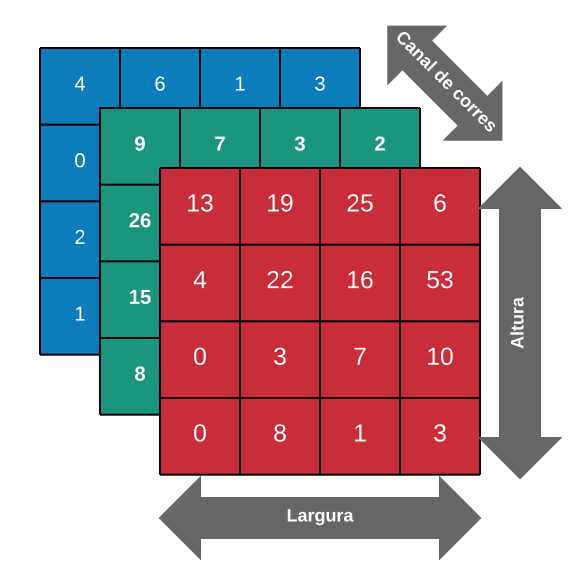

The table this chart was drawn from, first rows:
Id, Name, Shape Library, Page ID, Contained By, Group, Text Area 1, Text Area 2, Text Area 3, Text Area 4, Text Area 5, Text Area 6, Text Area 7, Text Area 8, Text Area 9, Text Area 10, Text Area 11, Text Area 12, Text Area 13, Text Area 14, Text Area 15, Text Area 16
1, Page, , , , , Page 1, , , , , , , , , , , , , , , 
2, Table, Tables, 1, , , 4, 6, 1, 0, , , 2, , , 1, , , , 3, , 
3, Table, Tables, 1, , , 9, 7, 3, 26, , , 15, , , 8, , , , 2, , 
4, Table, Tables, 1, , , 13, 19, 25, 4, 22, 16, 0, 3, 7, 0, 8, 1, 3, 6, 53, 10
5, Double Arrow East-West, Geometric Shapes, 1, , , Altura, , , , , , , , , , , , , , , 
6, Double Arrow East-West, Geometric Shapes, 1, , , Largura, , , , , , , , , , , , , , , 
7, Double Arrow East-West, Geometric Shapes, 1, , , Canal de cores, , , , , , , , , , , , , , , 
